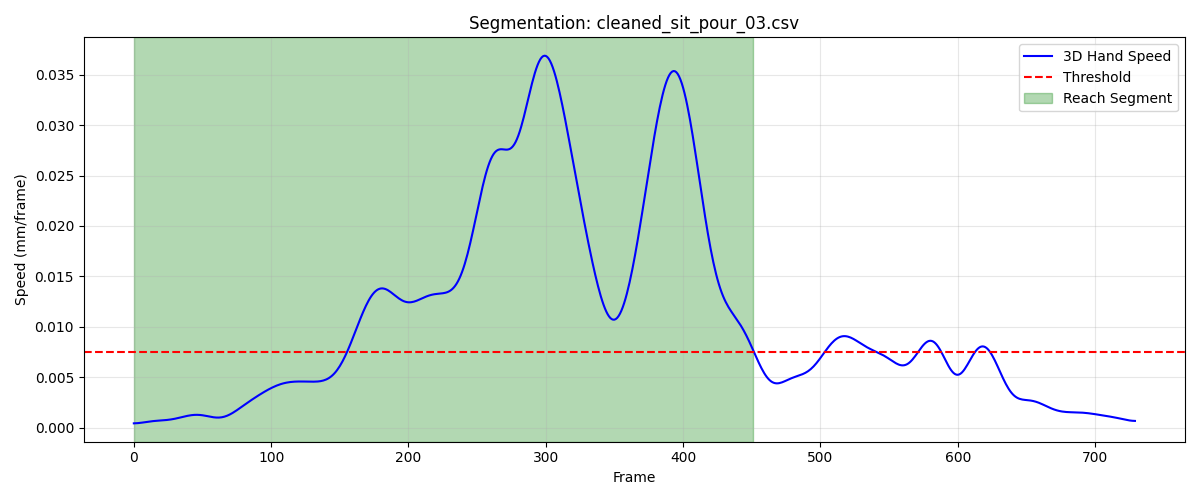

The data file committed next to this chart (first rows):
frame, sub_frame, shoulderr_x, shoulderr_y, shoulderr_z, humr1_x, humr1_y, humr1_z, humr2_x, humr2_y, humr2_z, humr3_x, humr3_y, humr3_z, humr4_x, humr4_y, humr4_z, humr5_x, humr5_y, humr5_z, humr6_x, humr6_y, humr6_z, humr7_x
1, 0, 223.3, -703.3, 281, 264.9, -623.8, 185.9, 282.4, -589, 124.6, 271.8, -669.5, 162.5, 216.7, -581.9, 174.2, 282.8, -649.9, 108, 240.5, -564.3, 125, 242.5
2, 0, 223.3, -703.3, 281, 264.9, -623.9, 185.9, 282.4, -589, 124.6, 271.8, -669.6, 162.5, 216.7, -581.9, 174.2, 282.8, -649.9, 108, 240.6, -564.2, 125.1, 242.5
3, 0, 223.3, -703.3, 281, 264.9, -623.9, 185.9, 282.3, -589.0, 124.6, 271.8, -669.6, 162.5, 216.7, -581.9, 174.2, 282.8, -649.9, 108, 240.6, -564.2, 125.1, 242.5
4, 0, 223.3, -703.4, 281, 264.9, -623.9, 185.9, 282.3, -589, 124.6, 271.8, -669.6, 162.5, 216.7, -581.9, 174.2, 282.8, -649.9, 108, 240.7, -564.2, 125.1, 242.5
5, 0, 223.3, -703.4, 281, 264.9, -623.9, 185.9, 282.3, -589, 124.6, 271.8, -669.6, 162.5, 216.7, -582, 174.2, 282.8, -649.9, 107.9, 240.7, -564.1, 125.2, 242.5
6, 0, 223.3, -703.4, 281, 264.9, -623.9, 185.9, 282.3, -589, 124.6, 271.8, -669.6, 162.5, 216.7, -582, 174.2, 282.8, -649.9, 107.9, 240.7, -564.1, 125.2, 242.5
7, 0, 223.3, -703.4, 281, 264.9, -623.9, 185.9, 282.3, -589, 124.6, 271.8, -669.6, 162.5, 216.7, -582, 174.2, 282.8, -649.9, 107.9, 240.7, -564.1, 125.2, 242.5
8, 0, 223.3, -703.5, 280.9, 264.9, -623.9, 185.9, 282.3, -589, 124.6, 271.8, -669.6, 162.5, 216.7, -582, 174.2, 282.8, -649.9, 107.9, 240.7, -564.1, 125.2, 242.5
9, 0, 223.4, -703.5, 280.9, 264.9, -624, 185.9, 282.3, -589, 124.6, 271.8, -669.6, 162.5, 216.7, -582, 174.2, 282.8, -649.9, 107.9, 240.7, -564.1, 125.2, 242.5
10, 0, 223.4, -703.5, 280.9, 264.9, -624, 185.9, 282.3, -589, 124.6, 271.8, -669.6, 162.5, 216.7, -582, 174.2, 282.8, -649.9, 107.9, 240.7, -564, 125.2, 242.5
11, 0, 223.4, -703.5, 280.9, 264.9, -624, 185.9, 282.3, -589.1, 124.6, 271.8, -669.6, 162.5, 216.6, -582, 174.2, 282.8, -649.9, 107.9, 240.7, -564.1, 125.2, 242.5
12, 0, 223.4, -703.5, 280.9, 264.9, -624, 185.9, 282.3, -589.1, 124.6, 271.8, -669.6, 162.5, 216.6, -582, 174.2, 282.8, -649.9, 107.9, 240.7, -564.1, 125.2, 242.5
13, 0, 223.4, -703.5, 280.9, 264.9, -624, 185.9, 282.3, -589.1, 124.6, 271.8, -669.7, 162.5, 216.6, -582.1, 174.2, 282.8, -649.9, 107.9, 240.7, -564.1, 125.2, 242.5
14, 0, 223.4, -703.5, 280.9, 264.9, -624, 185.9, 282.3, -589.1, 124.6, 271.8, -669.7, 162.5, 216.6, -582.1, 174.2, 282.8, -649.9, 107.9, 240.7, -564.1, 125.2, 242.5
15, 0, 223.4, -703.5, 280.9, 264.9, -624, 185.9, 282.3, -589.1, 124.6, 271.8, -669.7, 162.5, 216.6, -582.1, 174.2, 282.8, -649.9, 107.9, 240.7, -564.1, 125.2, 242.5
16, 0, 223.4, -703.5, 280.9, 264.9, -624, 185.9, 282.3, -589.1, 124.6, 271.8, -669.7, 162.5, 216.6, -582.1, 174.2, 282.8, -649.9, 107.9, 240.7, -564.1, 125.2, 242.5
17, 0, 223.4, -703.5, 280.9, 264.9, -624, 185.9, 282.3, -589.1, 124.6, 271.9, -669.7, 162.5, 216.6, -582.1, 174.2, 282.8, -649.9, 107.9, 240.7, -564.2, 125.2, 242.5
18, 0, 223.4, -703.5, 280.9, 264.9, -624, 185.9, 282.3, -589.1, 124.6, 271.9, -669.7, 162.5, 216.6, -582.1, 174.2, 282.8, -649.9, 107.9, 240.6, -564.2, 125.2, 242.5
19, 0, 223.4, -703.6, 280.9, 264.9, -624, 185.9, 282.3, -589.1, 124.6, 271.9, -669.7, 162.5, 216.6, -582.1, 174.2, 282.8, -649.9, 107.9, 240.6, -564.2, 125.2, 242.5
20, 0, 223.4, -703.6, 280.9, 264.9, -624, 185.9, 282.3, -589.1, 124.6, 271.9, -669.7, 162.5, 216.6, -582.1, 174.2, 282.8, -649.9, 107.9, 240.6, -564.3, 125.1, 242.5
21, 0, 223.4, -703.6, 280.9, 264.9, -624, 185.9, 282.3, -589.1, 124.6, 271.9, -669.7, 162.5, 216.6, -582.1, 174.2, 282.8, -649.9, 107.9, 240.6, -564.3, 125.1, 242.5
22, 0, 223.4, -703.6, 280.9, 264.9, -624, 185.9, 282.3, -589.1, 124.6, 271.9, -669.7, 162.5, 216.6, -582.1, 174.2, 282.8, -649.9, 107.9, 240.6, -564.3, 125.1, 242.5
23, 0, 223.4, -703.6, 280.9, 264.9, -624, 185.9, 282.3, -589.1, 124.6, 271.9, -669.7, 162.5, 216.6, -582.2, 174.2, 282.8, -649.9, 107.9, 240.6, -564.3, 125.1, 242.5
24, 0, 223.4, -703.6, 280.9, 264.9, -624, 185.9, 282.3, -589.1, 124.6, 271.9, -669.7, 162.5, 216.6, -582.2, 174.2, 282.8, -649.9, 107.9, 240.6, -564.3, 125.1, 242.5
25, 0, 223.4, -703.6, 280.9, 264.9, -624, 185.9, 282.3, -589.1, 124.6, 271.9, -669.7, 162.5, 216.6, -582.2, 174.2, 282.8, -649.9, 107.9, 240.5, -564.4, 125.1, 242.5
26, 0, 223.4, -703.6, 280.9, 264.9, -624, 185.9, 282.3, -589.1, 124.6, 271.9, -669.7, 162.5, 216.6, -582.2, 174.2, 282.8, -649.9, 107.9, 240.5, -564.4, 125.1, 242.5
27, 0, 223.4, -703.6, 280.9, 264.9, -624, 185.9, 282.3, -589.1, 124.6, 271.9, -669.7, 162.5, 216.6, -582.2, 174.2, 282.8, -649.9, 107.9, 240.5, -564.4, 125.1, 242.5
28, 0, 223.4, -703.6, 280.9, 264.9, -624, 185.9, 282.3, -589.1, 124.6, 271.9, -669.7, 162.5, 216.6, -582.2, 174.2, 282.8, -649.9, 107.9, 240.5, -564.4, 125.1, 242.5
29, 0, 223.4, -703.6, 280.9, 264.9, -624, 185.9, 282.3, -589.1, 124.6, 271.9, -669.7, 162.5, 216.6, -582.2, 174.2, 282.8, -650, 107.9, 240.5, -564.4, 125.1, 242.5
30, 0, 223.4, -703.7, 280.9, 264.9, -624, 185.9, 282.3, -589.1, 124.6, 271.9, -669.7, 162.5, 216.6, -582.2, 174.2, 282.8, -650, 107.9, 240.5, -564.4, 125.1, 242.5
31, 0, 223.4, -703.7, 280.9, 264.9, -624, 185.9, 282.3, -589.1, 124.6, 271.9, -669.7, 162.5, 216.6, -582.2, 174.2, 282.8, -650, 107.9, 240.5, -564.4, 125.1, 242.5
32, 0, 223.4, -703.7, 280.9, 264.9, -624.1, 185.9, 282.3, -589.1, 124.6, 271.9, -669.7, 162.5, 216.6, -582.2, 174.2, 282.8, -650, 107.9, 240.5, -564.4, 125.1, 242.5
33, 0, 223.4, -703.7, 280.9, 264.9, -624.1, 185.9, 282.3, -589.1, 124.6, 271.9, -669.7, 162.5, 216.6, -582.2, 174.2, 282.8, -650, 107.9, 240.5, -564.4, 125.1, 242.5
34, 0, 223.4, -703.7, 280.9, 264.9, -624.1, 185.9, 282.3, -589.1, 124.6, 271.9, -669.7, 162.5, 216.6, -582.2, 174.2, 282.8, -650, 107.9, 240.5, -564.4, 125.1, 242.5
35, 0, 223.4, -703.7, 280.9, 264.9, -624.1, 185.9, 282.3, -589.1, 124.6, 271.9, -669.7, 162.5, 216.6, -582.2, 174.2, 282.8, -650, 107.9, 240.5, -564.4, 125.1, 242.5
36, 0, 223.4, -703.7, 280.9, 264.9, -624.1, 185.9, 282.3, -589.1, 124.6, 271.9, -669.7, 162.5, 216.6, -582.2, 174.2, 282.8, -650, 107.9, 240.5, -564.4, 125.1, 242.5
37, 0, 223.4, -703.7, 280.9, 264.9, -624.1, 185.9, 282.3, -589.1, 124.6, 271.9, -669.7, 162.5, 216.6, -582.2, 174.2, 282.8, -650, 107.9, 240.5, -564.4, 125.1, 242.5
38, 0, 223.4, -703.7, 280.9, 264.9, -624.1, 185.9, 282.3, -589.1, 124.6, 271.9, -669.7, 162.5, 216.6, -582.2, 174.2, 282.8, -650, 107.9, 240.5, -564.4, 125.1, 242.5
39, 0, 223.4, -703.7, 280.9, 264.9, -624.1, 185.9, 282.3, -589.1, 124.6, 271.9, -669.7, 162.5, 216.6, -582.2, 174.2, 282.8, -650, 107.9, 240.5, -564.4, 125.1, 242.5
40, 0, 223.4, -703.6, 280.9, 264.9, -624, 185.9, 282.3, -589.1, 124.6, 271.8, -669.7, 162.5, 216.5, -582.2, 174.2, 282.8, -650, 107.9, 240.5, -564.4, 125.1, 242.5
41, 0, 223.4, -703.6, 280.9, 264.9, -624, 185.9, 282.3, -589.1, 124.6, 271.8, -669.7, 162.5, 216.5, -582.2, 174.2, 282.8, -650, 107.9, 240.5, -564.4, 125.1, 242.5
42, 0, 223.4, -703.6, 280.9, 264.8, -624, 185.9, 282.3, -589.1, 124.6, 271.8, -669.7, 162.5, 216.5, -582.2, 174.2, 282.8, -649.9, 107.9, 240.5, -564.4, 125.1, 242.5
43, 0, 223.4, -703.6, 280.9, 264.8, -624, 185.9, 282.3, -589.1, 124.6, 271.8, -669.7, 162.5, 216.5, -582.2, 174.2, 282.8, -649.9, 107.9, 240.5, -564.4, 125.1, 242.5
44, 0, 223.3, -703.6, 280.9, 264.8, -624, 186, 282.3, -589.1, 124.6, 271.8, -669.7, 162.5, 216.5, -582.2, 174.2, 282.8, -649.9, 107.9, 240.5, -564.4, 125.1, 242.6
45, 0, 223.3, -703.6, 280.9, 264.8, -624, 186, 282.3, -589.1, 124.7, 271.8, -669.7, 162.5, 216.5, -582.2, 174.2, 282.8, -649.9, 108, 240.5, -564.4, 125.1, 242.6
46, 0, 223.3, -703.6, 280.9, 264.8, -624, 186, 282.2, -589.1, 124.7, 271.8, -669.7, 162.5, 216.5, -582.2, 174.2, 282.8, -649.9, 108, 240.5, -564.4, 125.1, 242.6
47, 0, 223.3, -703.6, 281, 264.8, -624, 186, 282.2, -589.1, 124.7, 271.8, -669.7, 162.5, 216.5, -582.2, 174.2, 282.8, -649.9, 108, 240.5, -564.4, 125.1, 242.6
48, 0, 223.3, -703.6, 281, 264.8, -624, 186, 282.2, -589.1, 124.7, 271.8, -669.7, 162.5, 216.5, -582.2, 174.2, 282.8, -649.9, 108, 240.4, -564.4, 125.2, 242.6
49, 0, 223.3, -703.6, 281, 264.8, -624, 186, 282.2, -589.1, 124.7, 271.8, -669.7, 162.6, 216.4, -582.3, 174.2, 282.7, -649.9, 108, 240.4, -564.4, 125.2, 242.6
50, 0, 223.2, -703.6, 281, 264.8, -624, 186, 282.2, -589.1, 124.7, 271.8, -669.7, 162.6, 216.4, -582.3, 174.2, 282.7, -649.9, 108, 240.4, -564.4, 125.2, 242.6
51, 0, 223.2, -703.6, 281, 264.8, -624, 186, 282.2, -589.1, 124.7, 271.8, -669.7, 162.6, 216.4, -582.3, 174.2, 282.7, -649.9, 108, 240.4, -564.4, 125.2, 242.6
52, 0, 223.2, -703.6, 281, 264.7, -624, 186, 282.2, -589.1, 124.7, 271.7, -669.7, 162.6, 216.4, -582.3, 174.2, 282.7, -649.9, 108, 240.4, -564.4, 125.2, 242.6
53, 0, 223.2, -703.6, 281, 264.7, -624, 186, 282.2, -589.1, 124.7, 271.7, -669.7, 162.6, 216.4, -582.3, 174.2, 282.7, -649.9, 108, 240.4, -564.4, 125.2, 242.6
54, 0, 223.2, -703.6, 281, 264.7, -624, 186, 282.2, -589.1, 124.7, 271.7, -669.7, 162.6, 216.4, -582.3, 174.2, 282.7, -649.9, 108, 240.4, -564.4, 125.2, 242.5
55, 0, 223.2, -703.6, 281, 264.7, -624, 186.1, 282.1, -589.1, 124.7, 271.7, -669.7, 162.6, 216.4, -582.3, 174.2, 282.7, -649.9, 108, 240.4, -564.4, 125.2, 242.5
56, 0, 223.1, -703.6, 281, 264.7, -624, 186.1, 282.1, -589.1, 124.7, 271.7, -669.7, 162.6, 216.3, -582.3, 174.2, 282.7, -649.9, 108, 240.4, -564.4, 125.2, 242.5
57, 0, 223.1, -703.6, 281, 264.7, -624, 186.1, 282.1, -589.1, 124.7, 271.7, -669.7, 162.6, 216.3, -582.3, 174.2, 282.7, -650, 108, 240.4, -564.4, 125.2, 242.5
58, 0, 223.1, -703.6, 281, 264.7, -624, 186.1, 282.1, -589.1, 124.7, 271.7, -669.7, 162.6, 216.3, -582.3, 174.2, 282.7, -650, 108, 240.3, -564.4, 125.2, 242.5
59, 0, 223.1, -703.6, 281, 264.7, -624, 186.1, 282.1, -589.1, 124.7, 271.7, -669.7, 162.6, 216.3, -582.3, 174.2, 282.7, -650, 108, 240.3, -564.4, 125.2, 242.5
60, 0, 223.1, -703.6, 281, 264.7, -624, 186.1, 282.1, -589.1, 124.7, 271.6, -669.7, 162.6, 216.3, -582.3, 174.2, 282.6, -650, 108, 240.3, -564.4, 125.2, 242.5
... 392 more rows
